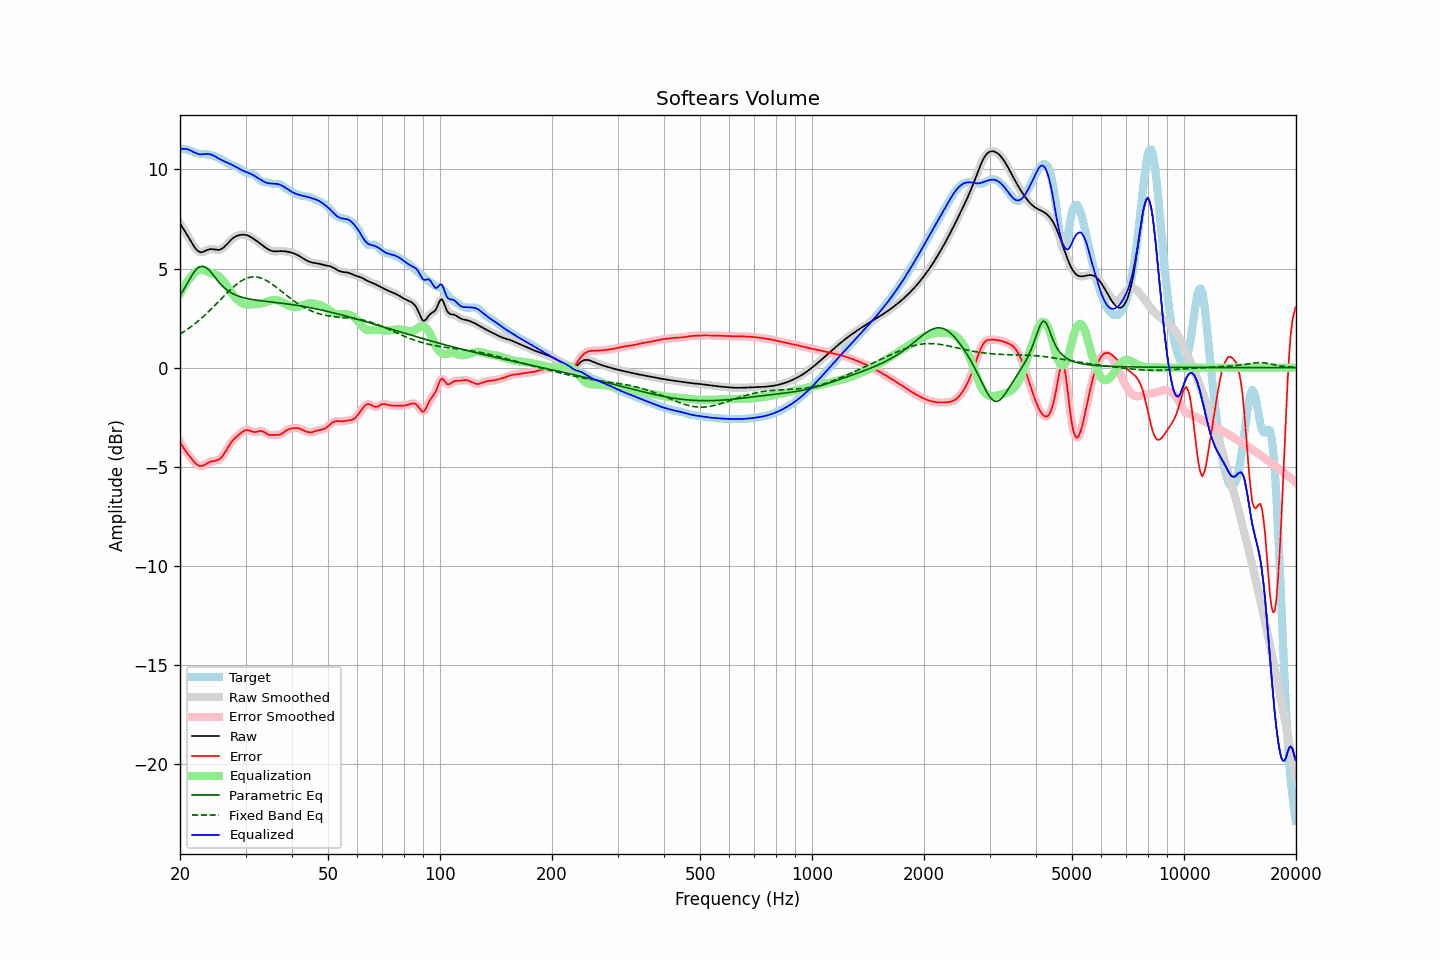

Source data for this figure (header and first rows):
frequency, raw, error, smoothed, error_smoothed, equalization, parametric_eq, fixed_band_eq, equalized_raw, equalized_smoothed, target
20.00, 7.29, -3.75, 7.29, -3.75, 3.73, 3.64, 1.69, 11.01, 11.01, 11.03
20.20, 7.15, -3.89, 7.16, -3.89, 3.88, 3.77, 1.74, 11.03, 11.03, 11.04
20.40, 7.02, -4.02, 7.02, -4.02, 4.02, 3.89, 1.80, 11.04, 11.04, 11.04
20.61, 6.89, -4.15, 6.89, -4.14, 4.15, 4.03, 1.85, 11.04, 11.04, 11.04
20.81, 6.76, -4.26, 6.76, -4.26, 4.28, 4.17, 1.90, 11.04, 11.04, 11.02
21.02, 6.62, -4.37, 6.62, -4.37, 4.39, 4.32, 1.96, 11.01, 11.01, 10.99
21.23, 6.49, -4.48, 6.48, -4.48, 4.50, 4.46, 2.02, 10.98, 10.98, 10.96
21.44, 6.35, -4.58, 6.35, -4.58, 4.59, 4.60, 2.08, 10.94, 10.94, 10.93
21.66, 6.21, -4.68, 6.21, -4.68, 4.69, 4.74, 2.14, 10.90, 10.90, 10.89
21.87, 6.08, -4.77, 6.09, -4.77, 4.77, 4.85, 2.20, 10.86, 10.86, 10.86
22.09, 5.98, -4.85, 5.98, -4.85, 4.84, 4.95, 2.26, 10.83, 10.83, 10.83
22.31, 5.90, -4.91, 5.90, -4.91, 4.90, 5.02, 2.33, 10.79, 10.80, 10.81
22.54, 5.85, -4.95, 5.85, -4.95, 4.93, 5.08, 2.40, 10.77, 10.78, 10.80
22.76, 5.82, -4.97, 5.83, -4.97, 4.94, 5.10, 2.47, 10.77, 10.77, 10.79
22.99, 5.83, -4.96, 5.84, -4.95, 4.93, 5.12, 2.54, 10.77, 10.77, 10.79
23.22, 5.87, -4.92, 5.86, -4.92, 4.91, 5.09, 2.61, 10.78, 10.78, 10.78
23.45, 5.90, -4.87, 5.90, -4.87, 4.88, 5.06, 2.69, 10.79, 10.78, 10.78
23.69, 5.94, -4.83, 5.94, -4.83, 4.85, 5.00, 2.77, 10.79, 10.79, 10.77
23.92, 5.97, -4.78, 5.97, -4.78, 4.81, 4.93, 2.84, 10.78, 10.78, 10.75
24.16, 5.98, -4.75, 5.98, -4.75, 4.78, 4.84, 2.92, 10.76, 10.76, 10.73
24.40, 5.98, -4.73, 5.98, -4.73, 4.75, 4.74, 3.00, 10.73, 10.73, 10.71
24.65, 5.97, -4.71, 5.97, -4.71, 4.72, 4.64, 3.08, 10.70, 10.70, 10.68
24.89, 5.95, -4.70, 5.95, -4.70, 4.70, 4.53, 3.17, 10.65, 10.65, 10.65
25.14, 5.94, -4.68, 5.94, -4.68, 4.67, 4.43, 3.25, 10.61, 10.61, 10.62
25.39, 5.94, -4.65, 5.94, -4.64, 4.62, 4.33, 3.33, 10.56, 10.56, 10.59
25.65, 5.96, -4.59, 5.96, -4.59, 4.56, 4.24, 3.42, 10.52, 10.52, 10.55
25.91, 6.00, -4.51, 6.00, -4.51, 4.48, 4.15, 3.50, 10.48, 10.48, 10.50
26.16, 6.06, -4.40, 6.06, -4.40, 4.38, 4.07, 3.58, 10.43, 10.44, 10.46
26.43, 6.13, -4.28, 6.13, -4.28, 4.26, 4.00, 3.67, 10.40, 10.40, 10.41
26.69, 6.22, -4.14, 6.22, -4.14, 4.14, 3.93, 3.75, 10.36, 10.36, 10.36
26.96, 6.31, -4.00, 6.31, -4.00, 4.02, 3.87, 3.83, 10.32, 10.32, 10.31
27.23, 6.39, -3.87, 6.39, -3.87, 3.90, 3.82, 3.91, 10.29, 10.29, 10.26
27.50, 6.47, -3.75, 6.47, -3.76, 3.78, 3.77, 3.98, 10.25, 10.25, 10.22
27.77, 6.53, -3.66, 6.53, -3.66, 3.67, 3.73, 4.06, 10.21, 10.21, 10.19
28.05, 6.59, -3.57, 6.59, -3.57, 3.58, 3.69, 4.13, 10.17, 10.17, 10.16
28.33, 6.63, -3.50, 6.63, -3.50, 3.49, 3.65, 4.19, 10.12, 10.12, 10.13
28.62, 6.67, -3.43, 6.67, -3.43, 3.41, 3.62, 4.26, 10.08, 10.08, 10.10
28.90, 6.69, -3.36, 6.69, -3.36, 3.34, 3.59, 4.32, 10.03, 10.03, 10.05
29.19, 6.70, -3.29, 6.70, -3.29, 3.28, 3.56, 4.37, 9.99, 9.99, 10.00
29.48, 6.71, -3.23, 6.71, -3.23, 3.24, 3.54, 4.42, 9.95, 9.95, 9.94
29.78, 6.71, -3.18, 6.71, -3.18, 3.20, 3.52, 4.46, 9.91, 9.91, 9.89
30.08, 6.69, -3.15, 6.69, -3.15, 3.19, 3.50, 4.50, 9.88, 9.88, 9.84
30.38, 6.67, -3.15, 6.67, -3.15, 3.18, 3.48, 4.53, 9.85, 9.85, 9.82
30.68, 6.64, -3.17, 6.64, -3.17, 3.18, 3.47, 4.55, 9.82, 9.82, 9.80
30.99, 6.59, -3.20, 6.59, -3.20, 3.19, 3.45, 4.57, 9.78, 9.78, 9.79
31.30, 6.54, -3.23, 6.54, -3.23, 3.20, 3.44, 4.58, 9.74, 9.74, 9.77
31.61, 6.49, -3.25, 6.49, -3.25, 3.20, 3.42, 4.58, 9.70, 9.70, 9.74
31.93, 6.43, -3.25, 6.43, -3.24, 3.21, 3.41, 4.58, 9.65, 9.65, 9.68
32.24, 6.38, -3.23, 6.38, -3.23, 3.22, 3.40, 4.57, 9.59, 9.59, 9.61
32.57, 6.32, -3.21, 6.32, -3.21, 3.22, 3.39, 4.55, 9.54, 9.54, 9.53
32.89, 6.25, -3.20, 6.25, -3.20, 3.23, 3.38, 4.53, 9.49, 9.49, 9.45
33.22, 6.19, -3.21, 6.19, -3.21, 3.25, 3.37, 4.50, 9.44, 9.44, 9.40
33.55, 6.13, -3.24, 6.13, -3.24, 3.27, 3.36, 4.47, 9.40, 9.40, 9.36
33.89, 6.07, -3.29, 6.07, -3.29, 3.29, 3.35, 4.43, 9.36, 9.36, 9.36
34.23, 6.01, -3.34, 6.01, -3.34, 3.32, 3.34, 4.39, 9.33, 9.33, 9.35
34.57, 5.96, -3.38, 5.96, -3.38, 3.35, 3.33, 4.34, 9.31, 9.31, 9.34
34.92, 5.92, -3.40, 5.92, -3.40, 3.37, 3.32, 4.29, 9.30, 9.30, 9.32
35.27, 5.89, -3.40, 5.89, -3.40, 3.40, 3.31, 4.23, 9.29, 9.29, 9.30
35.62, 5.88, -3.40, 5.88, -3.40, 3.41, 3.30, 4.17, 9.29, 9.29, 9.27
35.97, 5.87, -3.39, 5.87, -3.39, 3.41, 3.29, 4.11, 9.28, 9.28, 9.26
... 635 more rows
